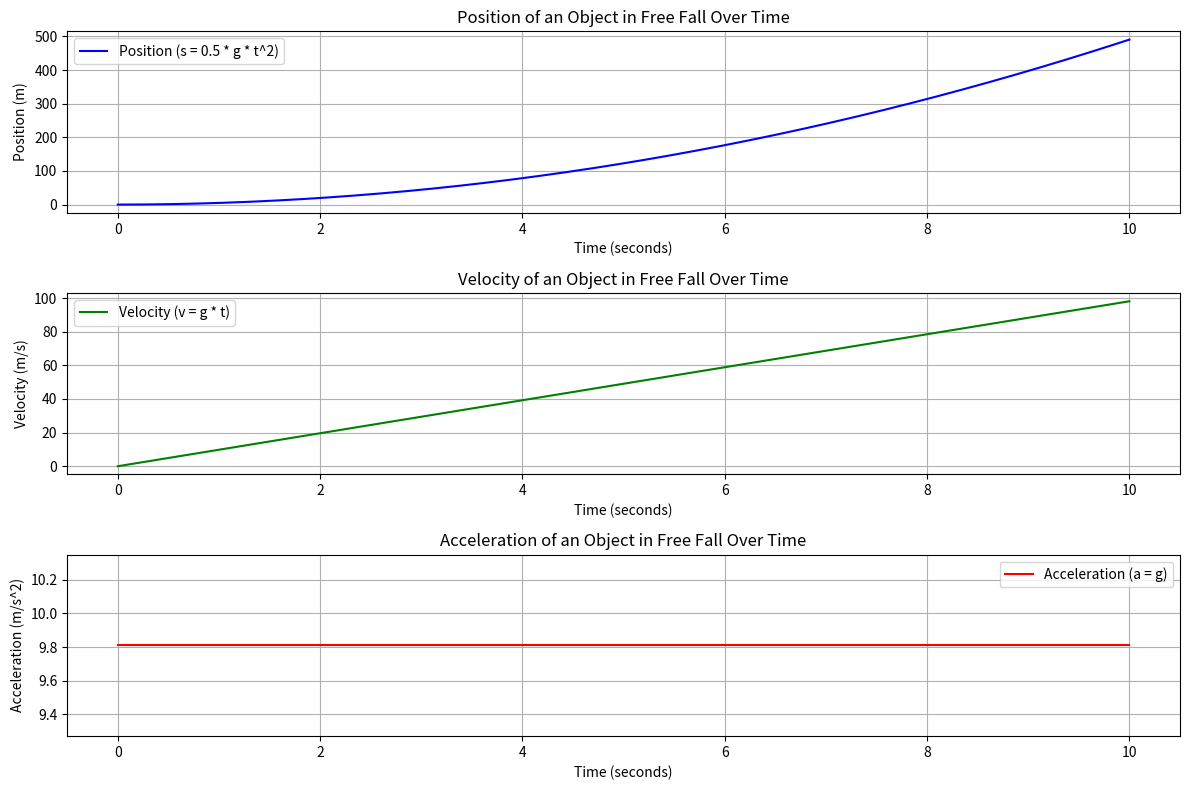

Write Python code to recreate this figure.
import numpy as np
import matplotlib.pyplot as plt

# Define the acceleration due to gravity
g = 9.81  # m/s^2

# Define functions to calculate position, velocity, and acceleration
def position(t, g):
    return 0.5 * g * t**2

def velocity(t, g):
    return g * t

def acceleration(t, g):
    return np.full_like(t, g)

# Generate an array of time values from 0 to 10 seconds
time_values = np.linspace(0, 10, 500)

# Calculate the corresponding position, velocity, and acceleration values
position_values = position(time_values, g)
velocity_values = velocity(time_values, g)
acceleration_values = acceleration(time_values, g)

# Plot the position, velocity, and acceleration over time
plt.figure(figsize=(12, 8))

# Position plot
plt.subplot(3, 1, 1)
plt.plot(time_values, position_values, label='Position (s = 0.5 * g * t^2)', color='b')
plt.xlabel('Time (seconds)')
plt.ylabel('Position (m)')
plt.title('Position of an Object in Free Fall Over Time')
plt.legend()
plt.grid(True)

# Velocity plot
plt.subplot(3, 1, 2)
plt.plot(time_values, velocity_values, label='Velocity (v = g * t)', color='g')
plt.xlabel('Time (seconds)')
plt.ylabel('Velocity (m/s)')
plt.title('Velocity of an Object in Free Fall Over Time')
plt.legend()
plt.grid(True)

# Acceleration plot
plt.subplot(3, 1, 3)
plt.plot(time_values, acceleration_values, label='Acceleration (a = g)', color='r')
plt.xlabel('Time (seconds)')
plt.ylabel('Acceleration (m/s^2)')
plt.title('Acceleration of an Object in Free Fall Over Time')
plt.legend()
plt.grid(True)

# Adjust layout to prevent overlap
plt.tight_layout()
plt.show()
